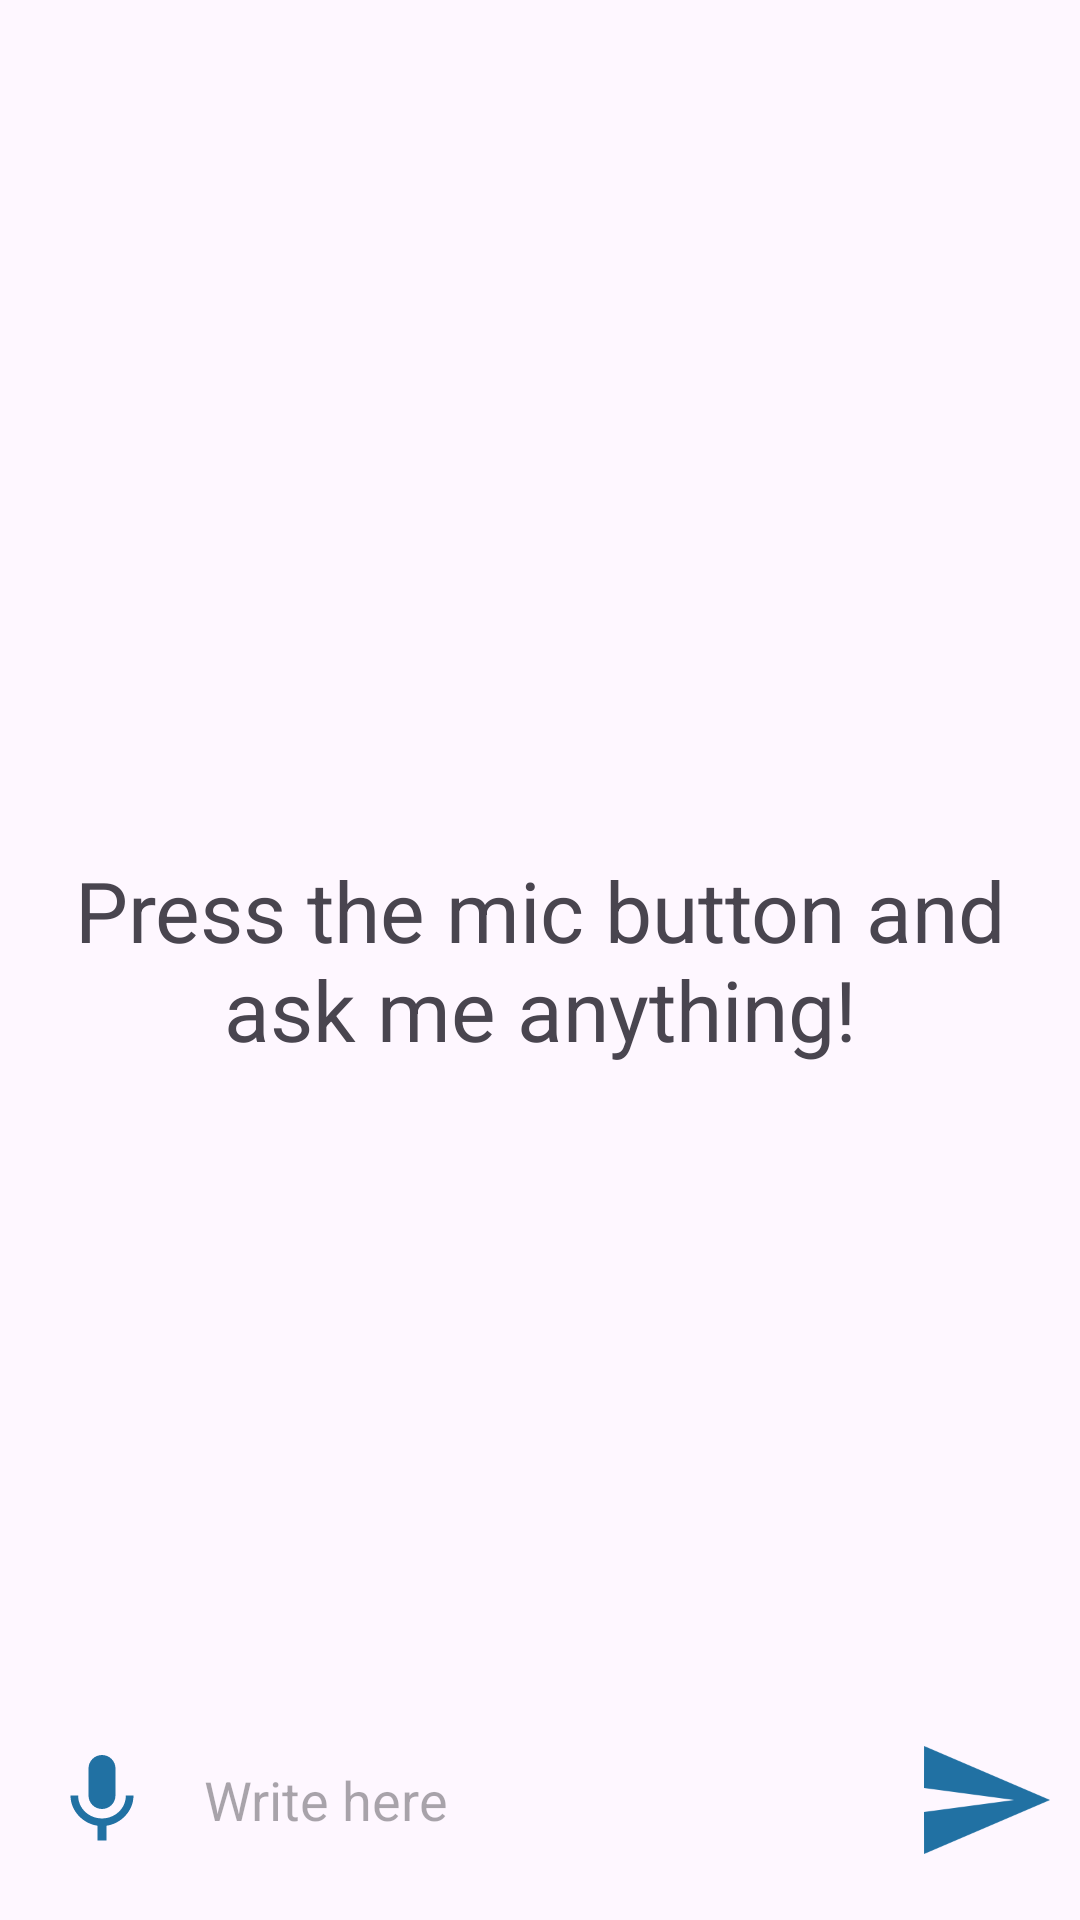

Produce the Android XML layout that renders to this screen, including the resource entries it uses.
<!-- AndroidManifest.xml: application theme Theme.PepperTest -->
<!-- res/layout/activity_main.xml -->
<?xml version="1.0" encoding="utf-8"?>
<RelativeLayout xmlns:android="http://schemas.android.com/apk/res/android"
    xmlns:app="http://schemas.android.com/apk/res-auto"
    xmlns:tools="http://schemas.android.com/tools"
    android:layout_width="match_parent"
    android:layout_height="match_parent"
    tools:context=".MainActivity">

    <androidx.recyclerview.widget.RecyclerView
        android:layout_width="match_parent"
        android:layout_height="match_parent"
        android:id="@+id/recycler_view"
        android:layout_above="@id/bottom_layout"
        />

    <TextView
        android:id="@+id/welcome_text"
        android:layout_width="match_parent"
        android:layout_height="wrap_content"
        android:layout_centerInParent="true"
        android:gravity="center"
        android:text="Press the mic button and ask me anything!"
        android:textSize="28dp" />



    <RelativeLayout
        android:layout_width="match_parent"
        android:layout_height="80dp"
        android:layout_alignParentBottom="true"
        android:id="@+id/bottom_layout"
        android:padding="8dp">
        <ImageButton
            android:id="@+id/voice_btn"
            android:layout_width="52dp"
            android:layout_height="52dp"
            android:background="@null"
            android:src="@drawable/baseline_mic"
            android:scaleType="fitCenter"
            android:layout_alignParentLeft="true"
            android:layout_centerInParent="true"
            android:layout_marginEnd="10dp"
            android:padding="8dp"
            />
        <EditText
            android:layout_width="match_parent"
            android:layout_height="wrap_content"
            android:id="@+id/message_edit_text"
            android:layout_centerInParent="true"
            android:hint="Write here"
            android:padding="10dp"
            android:background="@drawable/rounded_corner"
            android:layout_toLeftOf="@id/send_btn"
            android:layout_marginStart="50dp"
            />
        <ImageButton
            android:layout_width="48dp"
            android:layout_height="48dp"
            android:layout_alignParentRight="true"
            android:id="@+id/send_btn"
            android:layout_centerInParent="true"
            android:layout_marginStart="10dp"
            android:padding="8dp"
            android:src="@drawable/baseline_send_24"
            android:background="?attr/selectableItemBackgroundBorderless"
            />
    </RelativeLayout>

</RelativeLayout>
<!-- resources referenced by this layout -->
<resources>
  <!-- drawable baseline_mic (drawable) -->
  <vector android:height="24dp" android:tint="#2171A3"
      android:viewportHeight="24" android:viewportWidth="24"
      android:width="24dp" xmlns:android="http://schemas.android.com/apk/res/android">
      <path android:fillColor="@android:color/white" android:pathData="M12,14c1.66,0 2.99,-1.34 2.99,-3L15,5c0,-1.66 -1.34,-3 -3,-3S9,3.34 9,5v6c0,1.66 1.34,3 3,3zM17.3,11c0,3 -2.54,5.1 -5.3,5.1S6.7,14 6.7,11L5,11c0,3.41 2.72,6.23 6,6.72L11,21h2v-3.28c3.28,-0.48 6,-3.3 6,-6.72h-1.7z"/>
  </vector>
  <!-- drawable baseline_send_24 (drawable) -->
  <vector android:autoMirrored="true" android:height="48dp"
      android:tint="#2171A3" android:viewportHeight="24"
      android:viewportWidth="24" android:width="48dp" xmlns:android="http://schemas.android.com/apk/res/android">
      <path android:fillColor="@android:color/white" android:pathData="M2.01,21L23,12 2.01,3 2,10l15,2 -15,2z"/>
  </vector>
  <style name="Theme.PepperTest" parent="Base.Theme.PepperTest" />
  <style name="Base.Theme.PepperTest" parent="Theme.Material3.DayNight.NoActionBar">
          
          
      </style>
</resources>
